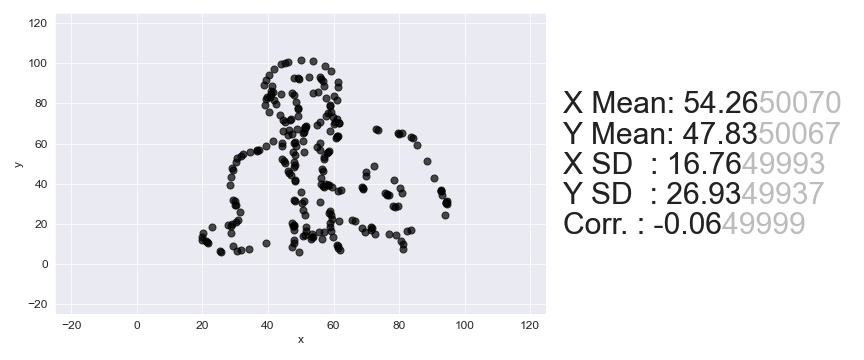

Source data for this figure (header and first rows):
, x, y
0, 50.05, 101.5
1, 45.96, 100.7
2, 53.82, 101
3, 45.32, 100.1
4, 44.06, 99.39
5, 57.26, 98.82
6, 41.83, 97.06
7, 59.13, 96.28
8, 40.23, 94.09
9, 52.49, 93.16
10, 48.09, 92.71
11, 55.95, 92.94
12, 49.03, 92.41
13, 39.27, 91.79
14, 49.34, 92.1
15, 56.26, 91.98
16, 56.88, 91.35
17, 61.28, 90.83
18, 38.93, 89.19
19, 41.13, 88.61
20, 57.17, 88.44
21, 61.25, 87.91
22, 40.79, 86.33
23, 41.42, 85.7
24, 55.26, 85.79
25, 47.39, 85.23
26, 40.78, 84.71
27, 53.68, 85.09
28, 43.92, 84.48
29, 48.01, 84.27
30, 39.82, 83.38
31, 40.76, 83.09
32, 60.27, 83.67
33, 39.5, 82.4
34, 57.74, 82.62
35, 41.69, 81.49
36, 61.2, 81.75
37, 48.61, 80.73
38, 42.31, 79.89
39, 39.15, 79.15
40, 58.97, 79.42
41, 58.97, 78.77
42, 49.21, 77.83
43, 49.2, 77.18
44, 40.38, 75.94
45, 59.26, 75.86
46, 58.31, 75.18
47, 43.51, 74.09
48, 49.17, 73.94
49, 57.66, 73.87
50, 59.86, 73.28
51, 46.95, 72.25
52, 46.64, 71.91
53, 44.43, 71.52
54, 61.11, 72.02
55, 45.06, 70.89
56, 55.75, 70.89
57, 60.47, 70.71
58, 61.72, 70.42
59, 61.72, 70.1
... 190 more rows
